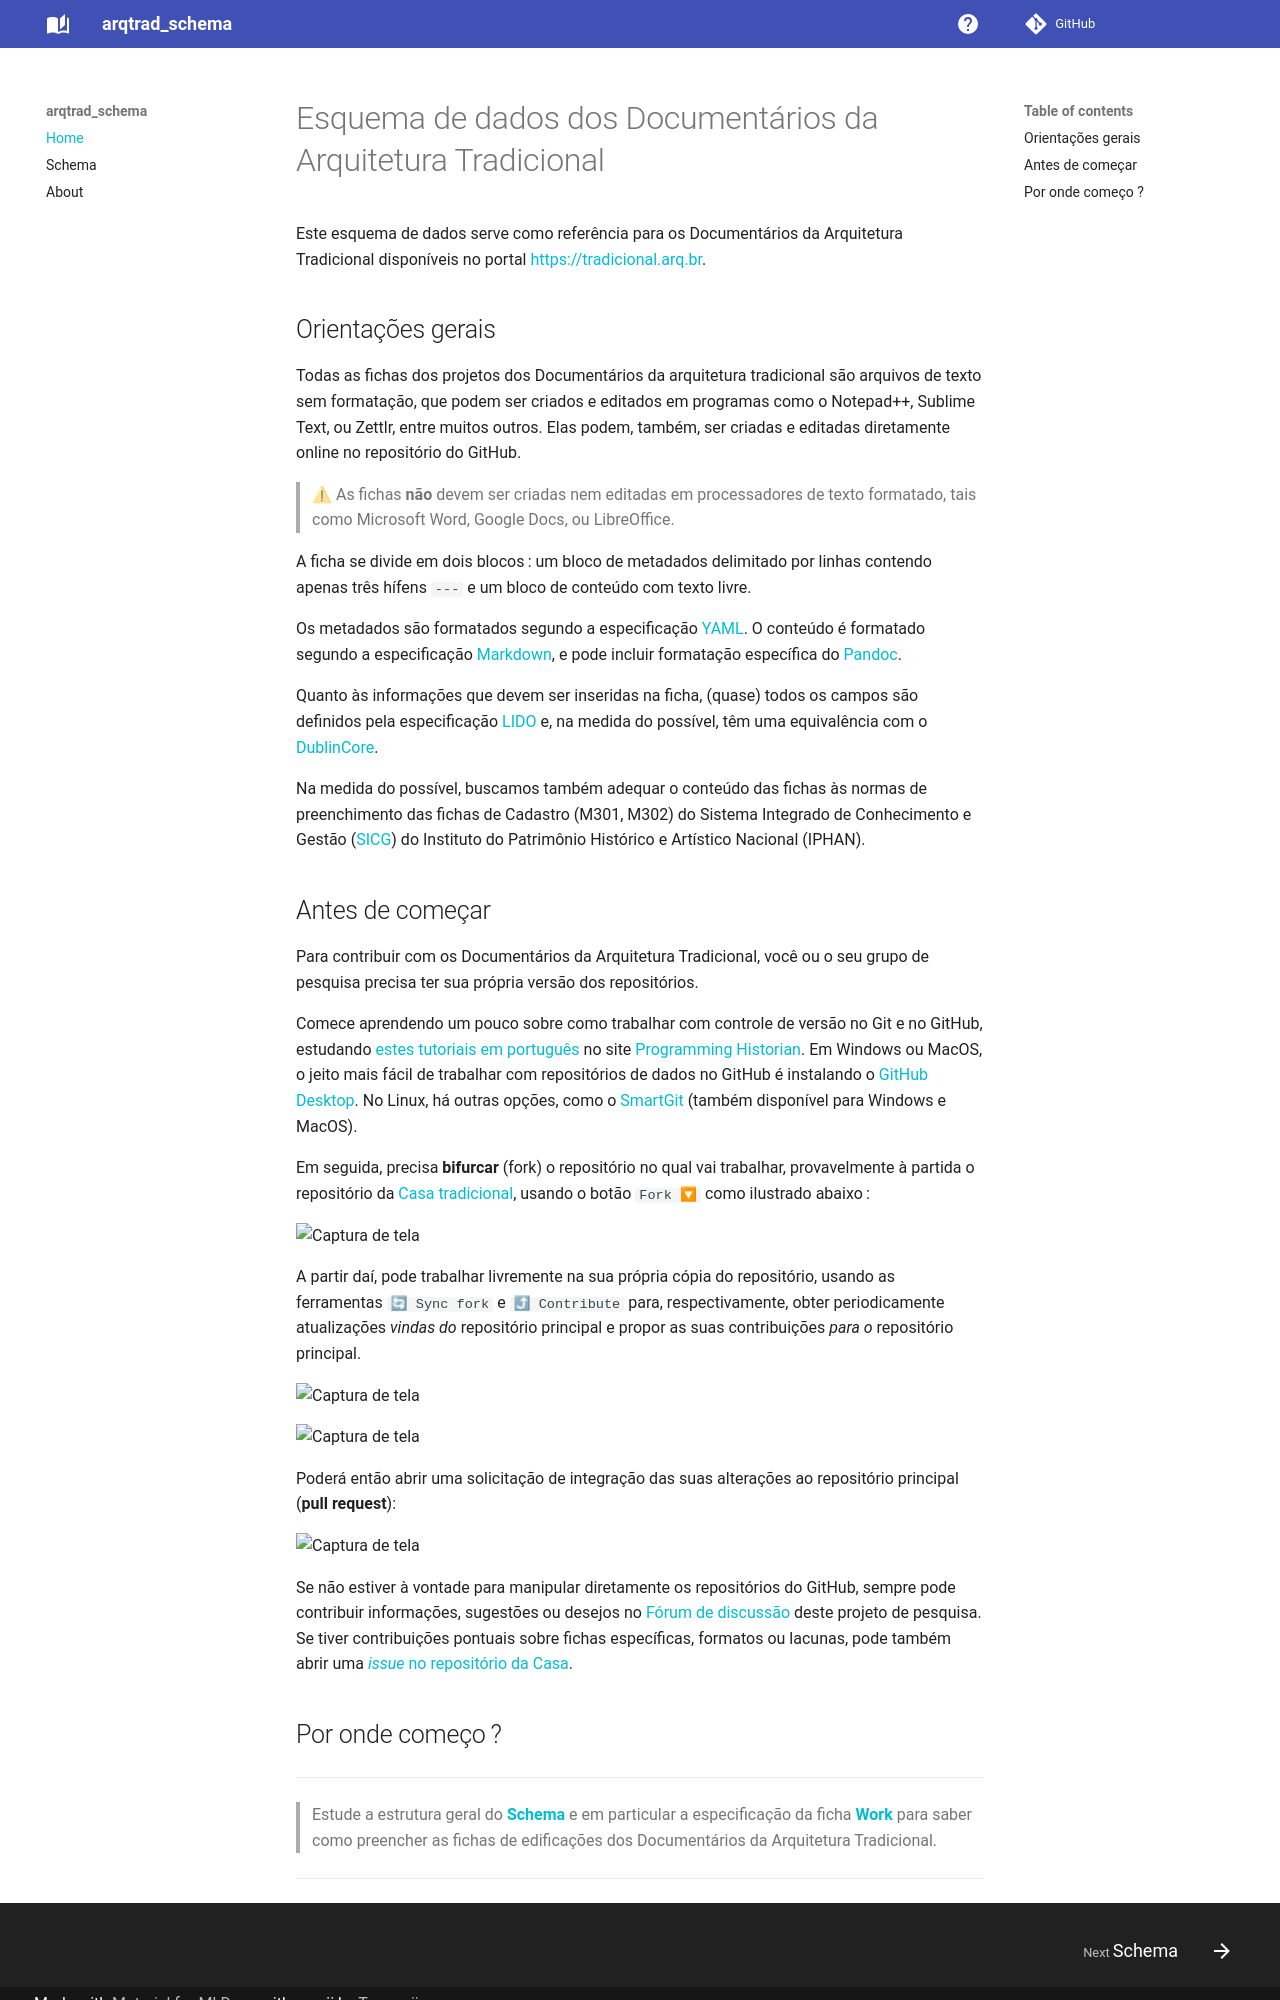

repository: arqtrad/schema · page: index.html · generator: mkdocs

# Esquema de dados dos Documentários da Arquitetura Tradicional

Este esquema de dados serve como referência para os Documentários da
Arquitetura Tradicional disponíveis no portal <https://tradicional.arq.br>.

## Orientações gerais

Todas as fichas dos projetos dos Documentários da arquitetura tradicional são
arquivos de texto sem formatação, que podem ser criados e editados em
programas como o Notepad++, Sublime Text, ou Zettlr, entre muitos outros.
Elas podem, também, ser criadas e editadas diretamente online no repositório
do GitHub.

> ⚠ As fichas **não** devem ser criadas nem editadas em processadores
> de texto formatado, tais como Microsoft Word, Google Docs, ou LibreOffice.

A ficha se divide em dois blocos :
um bloco de metadados delimitado por linhas contendo apenas três hífens `---` e
um bloco de conteúdo com texto livre.

Os metadados são formatados segundo a especificação [YAML].
O conteúdo é formatado segundo a especificação [Markdown],
e pode incluir formatação específica do [Pandoc].

Quanto às informações que devem ser inseridas na ficha,
(quase) todos os campos são definidos pela especificação [LIDO] e,
na medida do possível, têm uma equivalência com o [DublinCore].

Na medida do possível, buscamos também adequar o conteúdo das fichas às
normas de preenchimento das fichas de Cadastro (M301, M302) do
Sistema Integrado de Conhecimento e Gestão ([SICG]) do
Instituto do Patrimônio Histórico e Artístico Nacional (IPHAN).

[YAML]: https://www.yaml.info/learn/index.html

[Markdown]: https://programminghistorian.org/pt/licoes/introducao-ao-markdown

[Pandoc]: https://programminghistorian.org/pt/licoes/autoria-sustentavel-texto-simples-pandoc-markdown

[LIDO]: https://icom-documentation.mini.icom.museum/working-groups/lido/lido-overview/

[DublinCore]: https://www.dublincore.org/specifications/dublin-core/dcmi-terms/

[SICG]: https://sicg.iphan.gov.br/sicg/manual/manual.html


## Antes de começar

Para contribuir com os Documentários da Arquitetura Tradicional, você ou
o seu grupo de pesquisa precisa ter sua própria versão dos repositórios.

Comece aprendendo um pouco sobre como trabalhar com controle de versão no Git e
no GitHub, estudando
[estes tutoriais em português](https://programminghistorian.org/pt/licoes/git-ferramenta-metodologica-projetos-historia-1)
no site [Programming Historian].
Em Windows ou MacOS, o jeito mais fácil de trabalhar com repositórios de dados
no GitHub é instalando o [GitHub Desktop].
No Linux, há outras opções, como o [SmartGit]
(também disponível para Windows e MacOS).

Em seguida, precisa **bifurcar** (fork) o repositório no qual vai trabalhar,
provavelmente à partida o repositório da
[Casa tradicional](https://github.com/arqtrad/casa/),
usando o botão `Fork 🔽` como ilustrado abaixo :

<img alt="Captura de tela" src="https://github.com/user-attachments/assets/6c22dcec-b8e1-4688-a504-d9ea640bdc43" />

A partir daí, pode trabalhar livremente na sua própria cópia do repositório,
usando as ferramentas `🔄 Sync fork` e  `⤴ Contribute` para, respectivamente,
obter periodicamente atualizações *vindas do* repositório principal e
propor as suas contribuições *para o* repositório principal.

<img alt="Captura de tela" src="https://github.com/user-attachments/assets/25905e40-99ef-4b23-b33e-cfe586c41001" />

<img alt="Captura de tela" src="https://github.com/user-attachments/assets/b5f6ef50-c122-4f01-8ec9-b16207a9b63d" />

Poderá então abrir uma solicitação de integração das suas alterações
ao repositório principal (**pull request**):

<img alt="Captura de tela" src="https://github.com/user-attachments/assets/56de1236-6fa0-47f3-9e94-06218dace0a8" />

Se não estiver à vontade para manipular diretamente os repositórios do GitHub,
sempre pode contribuir informações, sugestões ou desejos no
[Fórum de discussão] deste projeto de pesquisa.
Se tiver contribuições pontuais sobre fichas específicas, formatos ou lacunas,
pode também abrir uma [*issue* no repositório da Casa].
